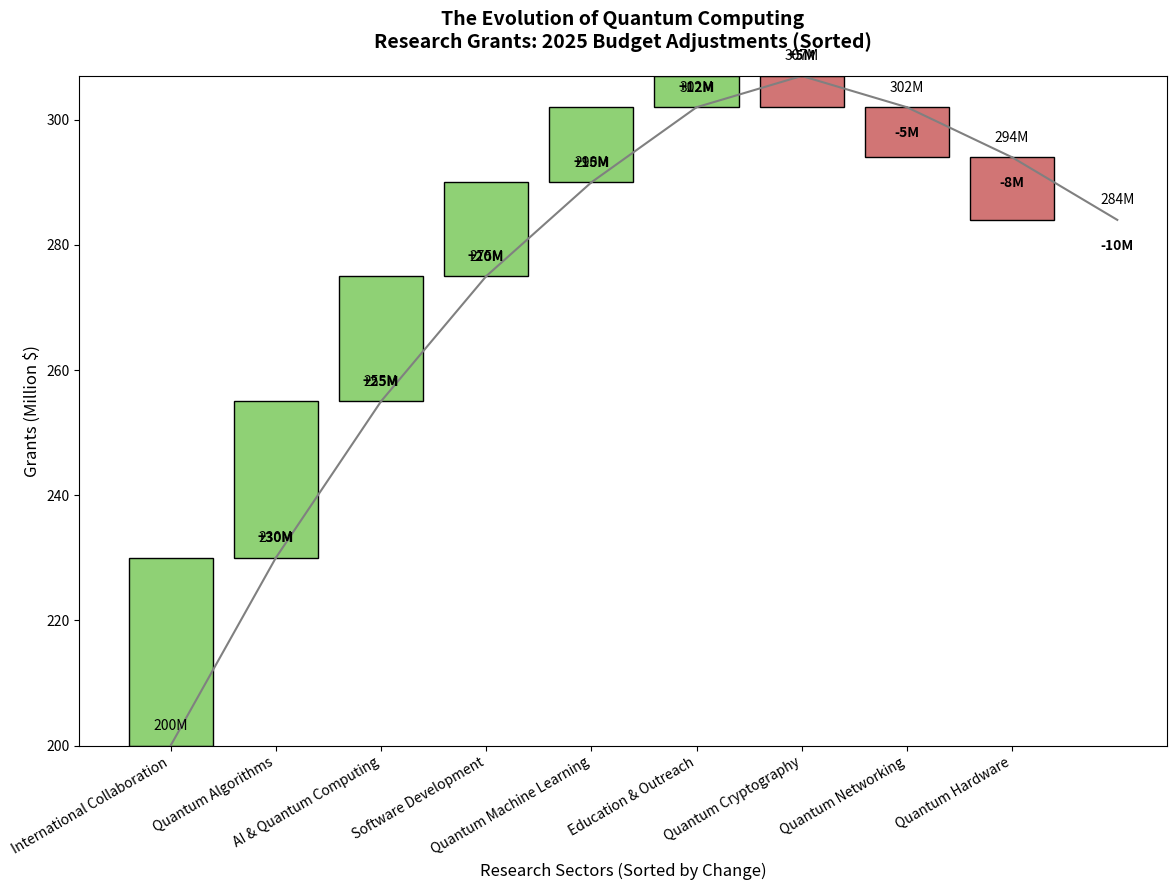

Write the Python code that produced this figure.
import matplotlib.pyplot as plt

initial_grant_budget = 200
grant_changes = {
    'Quantum Algorithms': 25,
    'Quantum Hardware': -10,
    'Software Development': 15,
    'Quantum Cryptography': -5,
    'International Collaboration': 30,
    'Education & Outreach': 5,
    'AI & Quantum Computing': 20,
    'Quantum Networking': -8,
    'Quantum Machine Learning': 12
}

# Sort the grant_changes dictionary by their values in descending order
sorted_grant_changes = dict(sorted(grant_changes.items(), key=lambda item: item[1], reverse=True))

cumulative_grants = [initial_grant_budget]
grant_labels = ['Initial Budget']

for sector, change in sorted_grant_changes.items():
    cumulative_grants.append(cumulative_grants[-1] + change)
    grant_labels.append(sector)

bar_colors = ['#8fd175' if change >= 0 else '#d17575' for change in sorted_grant_changes.values()]

fig, ax = plt.subplots(figsize=(12, 9))

for i in range(1, len(cumulative_grants)):
    start_value = cumulative_grants[i-1]
    end_value = cumulative_grants[i]
    ax.bar(grant_labels[i], end_value - start_value, bottom=start_value, color=bar_colors[i-1], edgecolor='black')
    ax.plot([i-1, i], [start_value, end_value], color='gray', linewidth=1.5)

plt.xlabel('Research Sectors (Sorted by Change)', fontsize=12)
plt.ylabel('Grants (Million $)', fontsize=12)
plt.title('The Evolution of Quantum Computing\nResearch Grants: 2025 Budget Adjustments (Sorted)', fontsize=14, fontweight='bold', pad=20)

for i in range(1, len(cumulative_grants)):
    change_value = sorted_grant_changes[grant_labels[i]]
    ax.text(i, cumulative_grants[i] + (2 if change_value > 0 else -3), 
            f"{change_value:+}M", ha='center', va='bottom' if change_value > 0 else 'top', 
            color='black', fontsize=10, fontweight='bold')

for i in range(len(cumulative_grants)):
    ax.text(i, cumulative_grants[i] + 2, f"{cumulative_grants[i]}M", ha='center', 
            va='bottom', color='black', fontsize=10)

plt.xticks(rotation=30, ha='right', fontsize=10)
plt.tight_layout()

plt.show()
